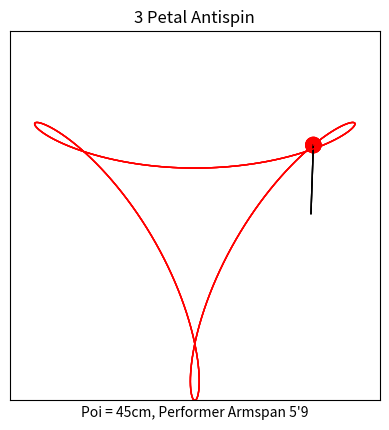

Reproduce this figure in Python.
import numpy as np
import matplotlib.pyplot as plt
from matplotlib.animation import FuncAnimation, PillowWriter
from matplotlib.patches import Circle
from matplotlib.lines import Line2D
import math

# Constants
armspan = 5 * 12 * 2.54  # 5'9" in centimeters
arm_length = armspan / 2
tether_length = 45
poi_radius = 5
title = "3 Petal Antispin"
xlabel = "Poi = 45cm, Performer Armspan 5'9"

# Create figure and axis
fig, ax = plt.subplots()
ax.set_xlim(-armspan / 2 - tether_length, armspan / 2 + tether_length)
ax.set_ylim(-armspan / 2 - tether_length, armspan / 2 + tether_length)
ax.set_title(title)
ax.set_xlabel(xlabel)
ax.set_xticks([])
ax.set_yticks([])
ax.set_aspect('equal', adjustable='box')

# Initialize elements
tether_line = Line2D([], [], color="black", linewidth=1)
poi_circle = Circle((0, 0), poi_radius, color="red", fill=True)
poi_trail, = plt.plot([], [], color="red", linewidth=1)

def init():
    ax.add_patch(poi_circle)
    ax.add_line(tether_line)
    ax.add_line(poi_trail)
    return tether_line, poi_circle, poi_trail

def update(frame):
    # Arm and poi positions
    arm_angle = -2 * np.pi * frame / 360
    poi_angle = -2 * arm_angle + (np.pi / 2)  # (np.pi / -) For top centred, positive for bottom centred
    arm_x = arm_length * math.cos(arm_angle)
    arm_y = arm_length * math.sin(arm_angle)
    poi_x = arm_x + tether_length * math.cos(poi_angle)
    poi_y = arm_y + tether_length * math.sin(poi_angle)

    # Update elements
    tether_line.set_data([arm_x, poi_x], [arm_y, poi_y])
    poi_circle.set_center((poi_x, poi_y))
    poi_trail.set_data(np.append(poi_trail.get_xdata(), poi_x), np.append(poi_trail.get_ydata(), poi_y))
    return tether_line, poi_circle, poi_trail

ani = FuncAnimation(fig, update, frames=360, init_func=init, blit=True)

# Save as GIF using PillowWriter
writer = PillowWriter(fps=24)
ani.save("3_petal_antispin.gif", writer=writer)
